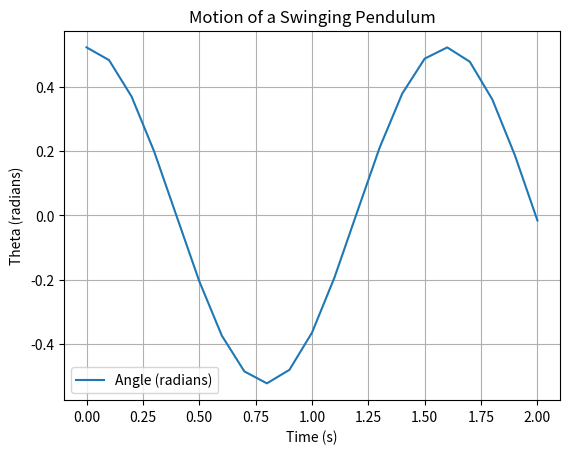

Reproduce this figure in Python.
import numpy as np
import matplotlib.pyplot as plt
from scipy.integrate import odeint
g = 32.17  
L = 2     
def pendulum_eq(theta, t):
    dtheta_dt = theta[1]
    d2theta_dt2 = -(g / L) * np.sin(theta[0])
    return [dtheta_dt, d2theta_dt2]
theta0 = [np.pi/ 6,0]
t = np.arange(0,2.1,0.1) 
theta = odeint(pendulum_eq, theta0,t)
plt.plot(t, theta[:, 0], label='Angle (radians)')
plt.xlabel('Time (s)')
plt.ylabel('Theta (radians)')
plt.title('Motion of a Swinging Pendulum')
plt.legend()
plt.grid(True)
plt.show()
print("Theta:",theta)